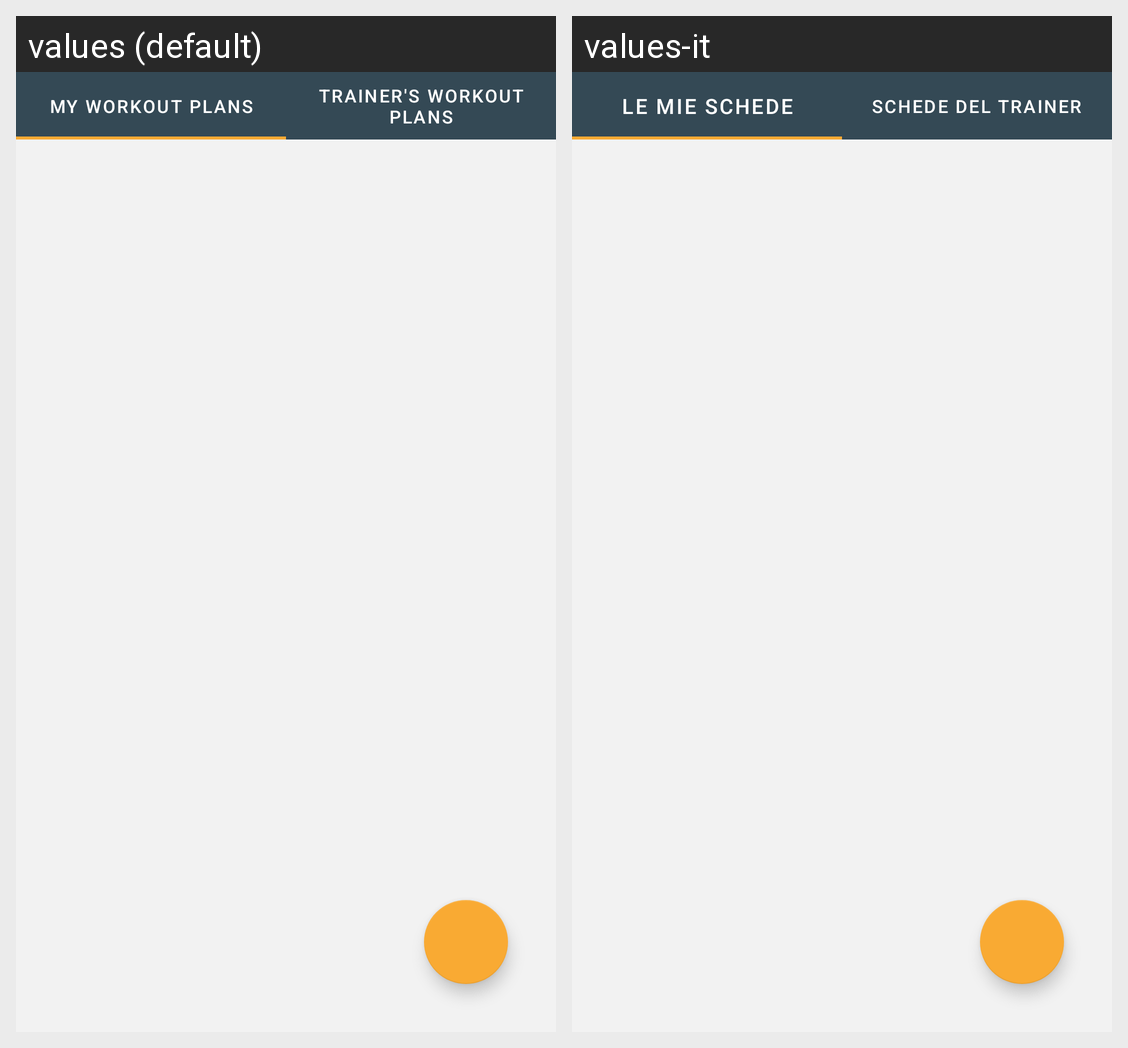

Strings drawn on this Android screen and how each of the app's shown locales translates them:
Android screen res/layout/fragment_plans.xml rendered under 2 locales, left to right: values (default), values-it. Device: Nexus 5 (rendered at 1080×1920; each locale shown at half size, 540×960, under a caption strip naming it); theme CustomTheme.
Strings drawn on this screen, with the default value and each locale's value (text and hints the layout hard-codes, and strings that could not be matched under every locale, appear in the picture but are not listed):

myPlans
  values: My workout plans
  values-it: Le mie schede

trainerPlans
  values: Trainer's workout plans
  values-it: Schede del trainer
